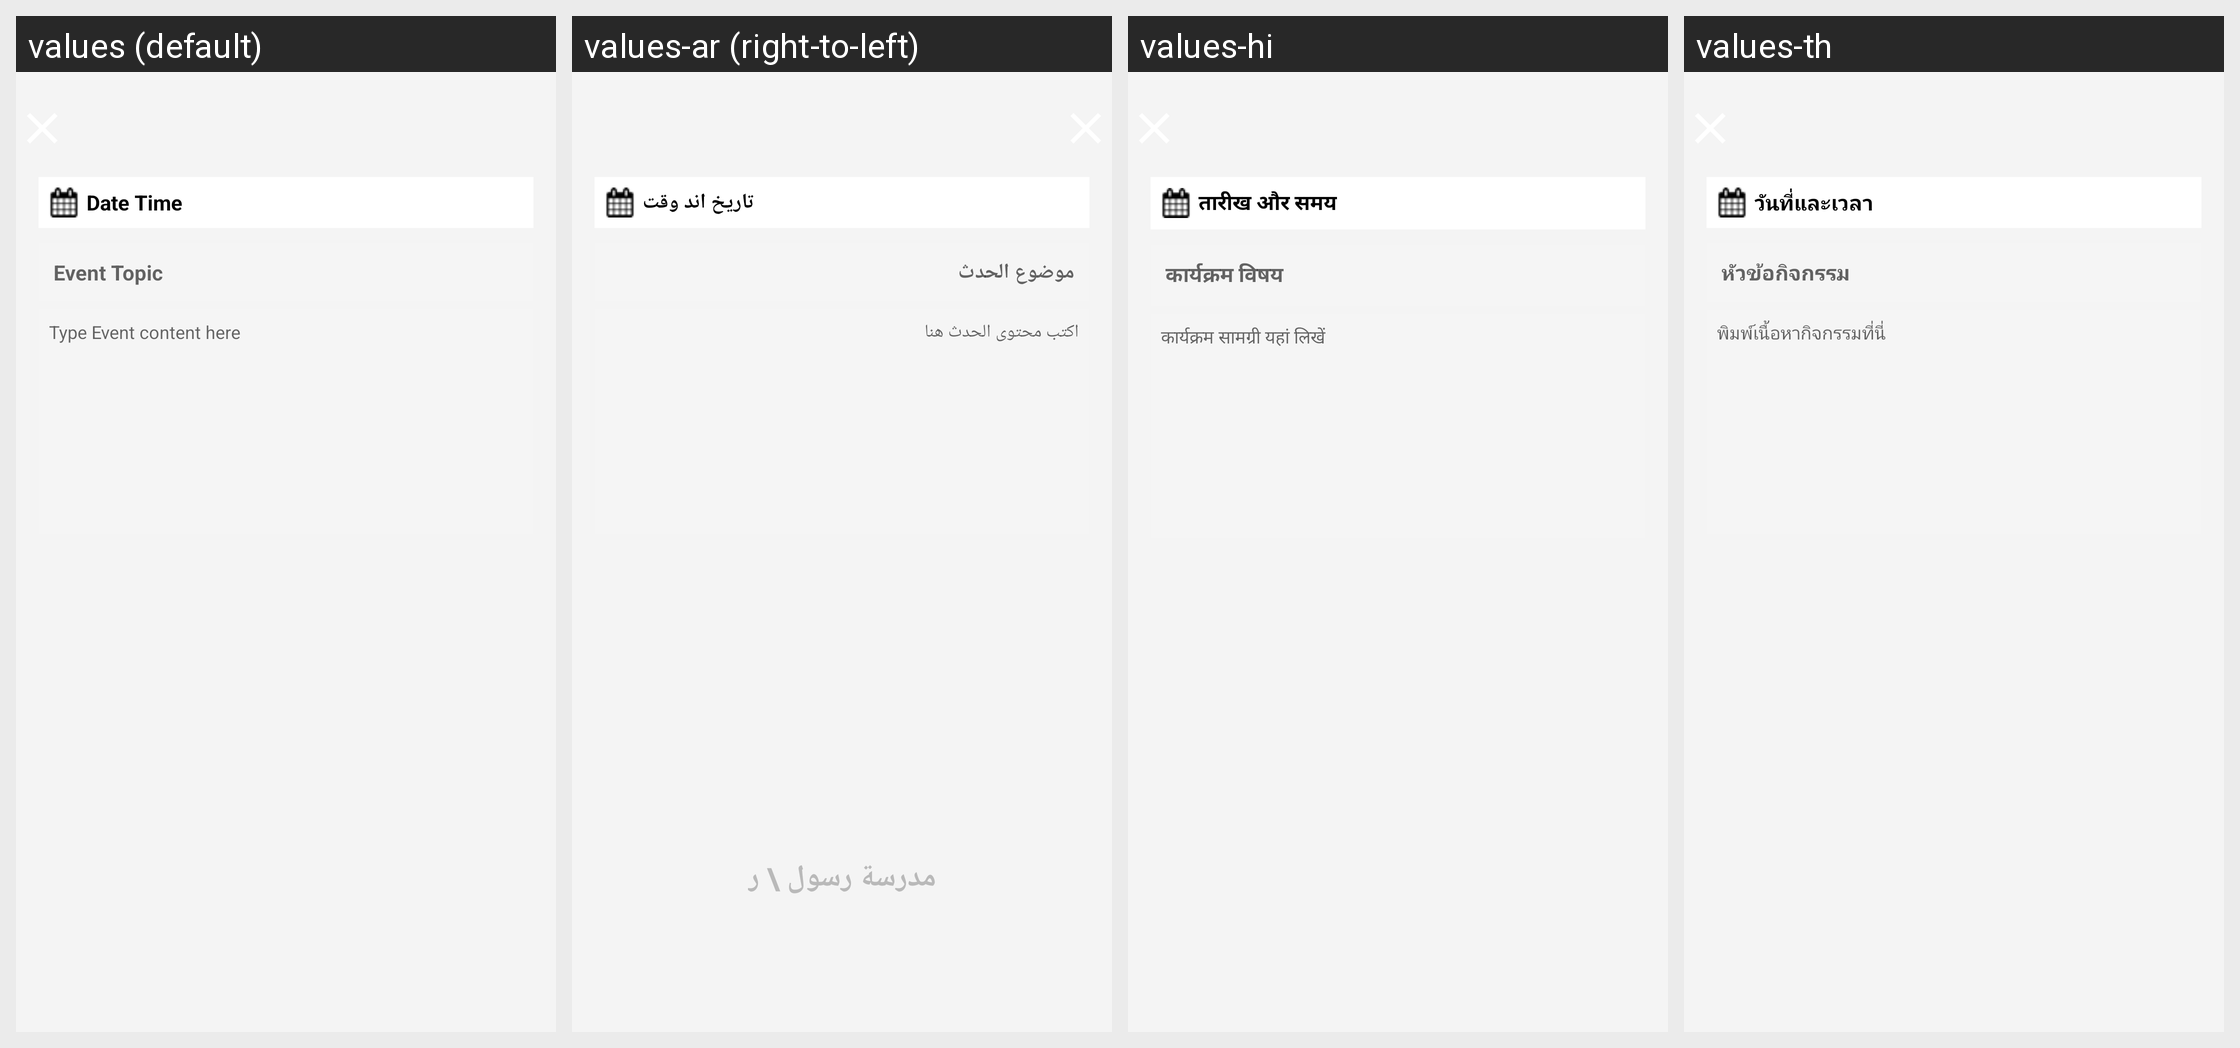

For this localized Android screen grid, give each drawn string resource with its value in every locale shown.
Android screen res/layout/teacher_activity_events_screen.xml rendered under 4 locales, left to right: values (default), values-ar (right-to-left), values-hi, values-th. Device: Nexus 5 (rendered at 1080×1920; each locale shown at half size, 540×960, under a caption strip naming it); theme AppTheme.FullScreen.
Other locales in the repository, not shown: values-de, values-es, values-fr, values-it, values-ms, values-si.
Strings drawn on this screen, with the default value and each locale's value (text and hints the layout hard-codes, and strings that could not be matched under every locale, appear in the picture but are not listed):

teacher_event_txt_datetime
  values: Date Time
  values-ar:   تاريخ اند وقت
  values-hi: तारीख और समय
  values-th: วันที่และเวลา

teacher_events_hint_title
  values: Event Topic
  values-ar: موضوع الحدث
  values-hi: कार्यक्रम विषय
  values-th: หัวข้อกิจกรรม

teacher_events_hint_msg
  values: Type Event content here
  values-ar: اكتب محتوى الحدث هنا
  values-hi: कार्यक्रम सामग्री यहां लिखें
  values-th: พิมพ์เนื้อหากิจกรรมที่นี่
